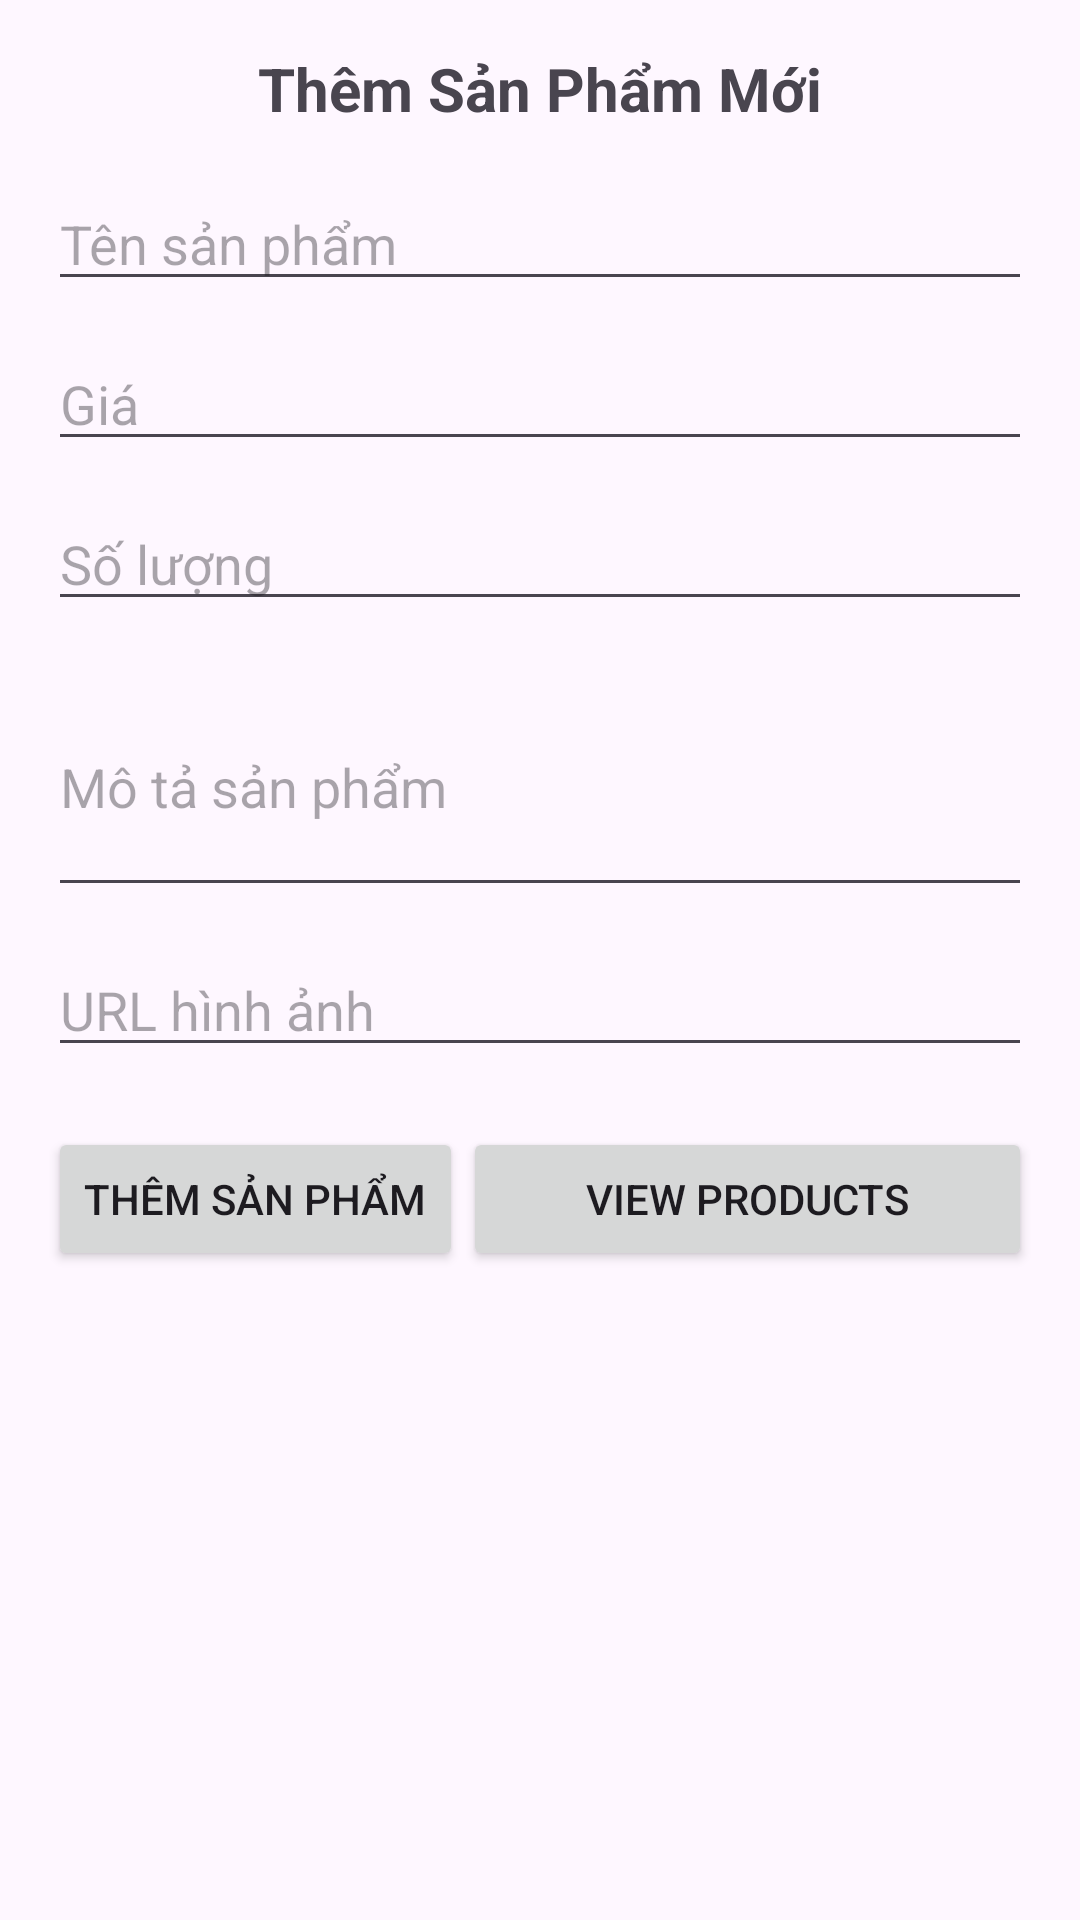

Layout XML and referenced resources for this Android screen:
<!-- AndroidManifest.xml: application theme Theme.Shop_SQLite -->
<!-- res/layout/activity_add_product.xml -->
<?xml version="1.0" encoding="utf-8"?>
<androidx.constraintlayout.widget.ConstraintLayout xmlns:android="http://schemas.android.com/apk/res/android"
    xmlns:app="http://schemas.android.com/apk/res-auto"
    android:layout_width="match_parent"
    android:layout_height="match_parent"
    android:padding="16dp">

    
    <TextView
        android:id="@+id/tv_add_title"
        android:layout_width="0dp"
        android:layout_height="wrap_content"
        android:text="Thêm Sản Phẩm Mới"
        android:textSize="20sp"
        android:textStyle="bold"
        android:gravity="center"
        app:layout_constraintTop_toTopOf="parent"
        app:layout_constraintStart_toStartOf="parent"
        app:layout_constraintEnd_toEndOf="parent"/>

    
    <EditText
        android:id="@+id/et_product_name"
        android:layout_width="0dp"
        android:layout_height="wrap_content"
        android:hint="Tên sản phẩm"
        app:layout_constraintTop_toBottomOf="@id/tv_add_title"
        app:layout_constraintStart_toStartOf="parent"
        app:layout_constraintEnd_toEndOf="parent"
        android:layout_marginTop="16dp"/>

    
    <EditText
        android:id="@+id/et_product_price"
        android:layout_width="0dp"
        android:layout_height="wrap_content"
        android:hint="Giá"
        android:inputType="numberDecimal"
        app:layout_constraintTop_toBottomOf="@id/et_product_name"
        app:layout_constraintStart_toStartOf="parent"
        app:layout_constraintEnd_toEndOf="parent"
        android:layout_marginTop="12dp"/>

    
    <EditText
        android:id="@+id/et_product_quantity"
        android:layout_width="0dp"
        android:layout_height="wrap_content"
        android:hint="Số lượng"
        android:inputType="number"
        app:layout_constraintTop_toBottomOf="@id/et_product_price"
        app:layout_constraintStart_toStartOf="parent"
        app:layout_constraintEnd_toEndOf="parent"
        android:layout_marginTop="12dp"/>

    
    <EditText
        android:id="@+id/et_product_description"
        android:layout_width="0dp"
        android:layout_height="wrap_content"
        android:hint="Mô tả sản phẩm"
        android:inputType="textMultiLine"
        android:minLines="3"
        app:layout_constraintTop_toBottomOf="@id/et_product_quantity"
        app:layout_constraintStart_toStartOf="parent"
        app:layout_constraintEnd_toEndOf="parent"
        android:layout_marginTop="12dp"/>

    
    <EditText
        android:id="@+id/et_product_image"
        android:layout_width="0dp"
        android:layout_height="wrap_content"
        android:hint="URL hình ảnh"
        app:layout_constraintTop_toBottomOf="@id/et_product_description"
        app:layout_constraintStart_toStartOf="parent"
        app:layout_constraintEnd_toEndOf="parent"
        android:layout_marginTop="12dp"/>

    
    <Button
        android:id="@+id/btn_add_product"
        android:layout_width="0dp"
        android:layout_height="wrap_content"
        android:text="Thêm Sản Phẩm"
        app:layout_constraintTop_toBottomOf="@id/et_product_image"
        app:layout_constraintStart_toStartOf="parent"
        app:layout_constraintHorizontal_chainStyle="spread"
        android:layout_marginTop="20dp"/>
    <Button
        android:id="@+id/btn_products"
        android:layout_width="0dp"
        android:layout_height="wrap_content"
        android:text="View Products"
        app:layout_constraintTop_toBottomOf="@id/et_product_image"
        app:layout_constraintStart_toEndOf="@id/btn_add_product"
        app:layout_constraintEnd_toEndOf="parent"
        android:layout_marginTop="20dp"

        />


</androidx.constraintlayout.widget.ConstraintLayout>
<!-- resources referenced by this layout -->
<resources>
  <style name="Theme.Shop_SQLite" parent="Base.Theme.Shop_SQLite" />
  <style name="Base.Theme.Shop_SQLite" parent="Theme.Material3.DayNight.NoActionBar">
          
          
      </style>
</resources>
